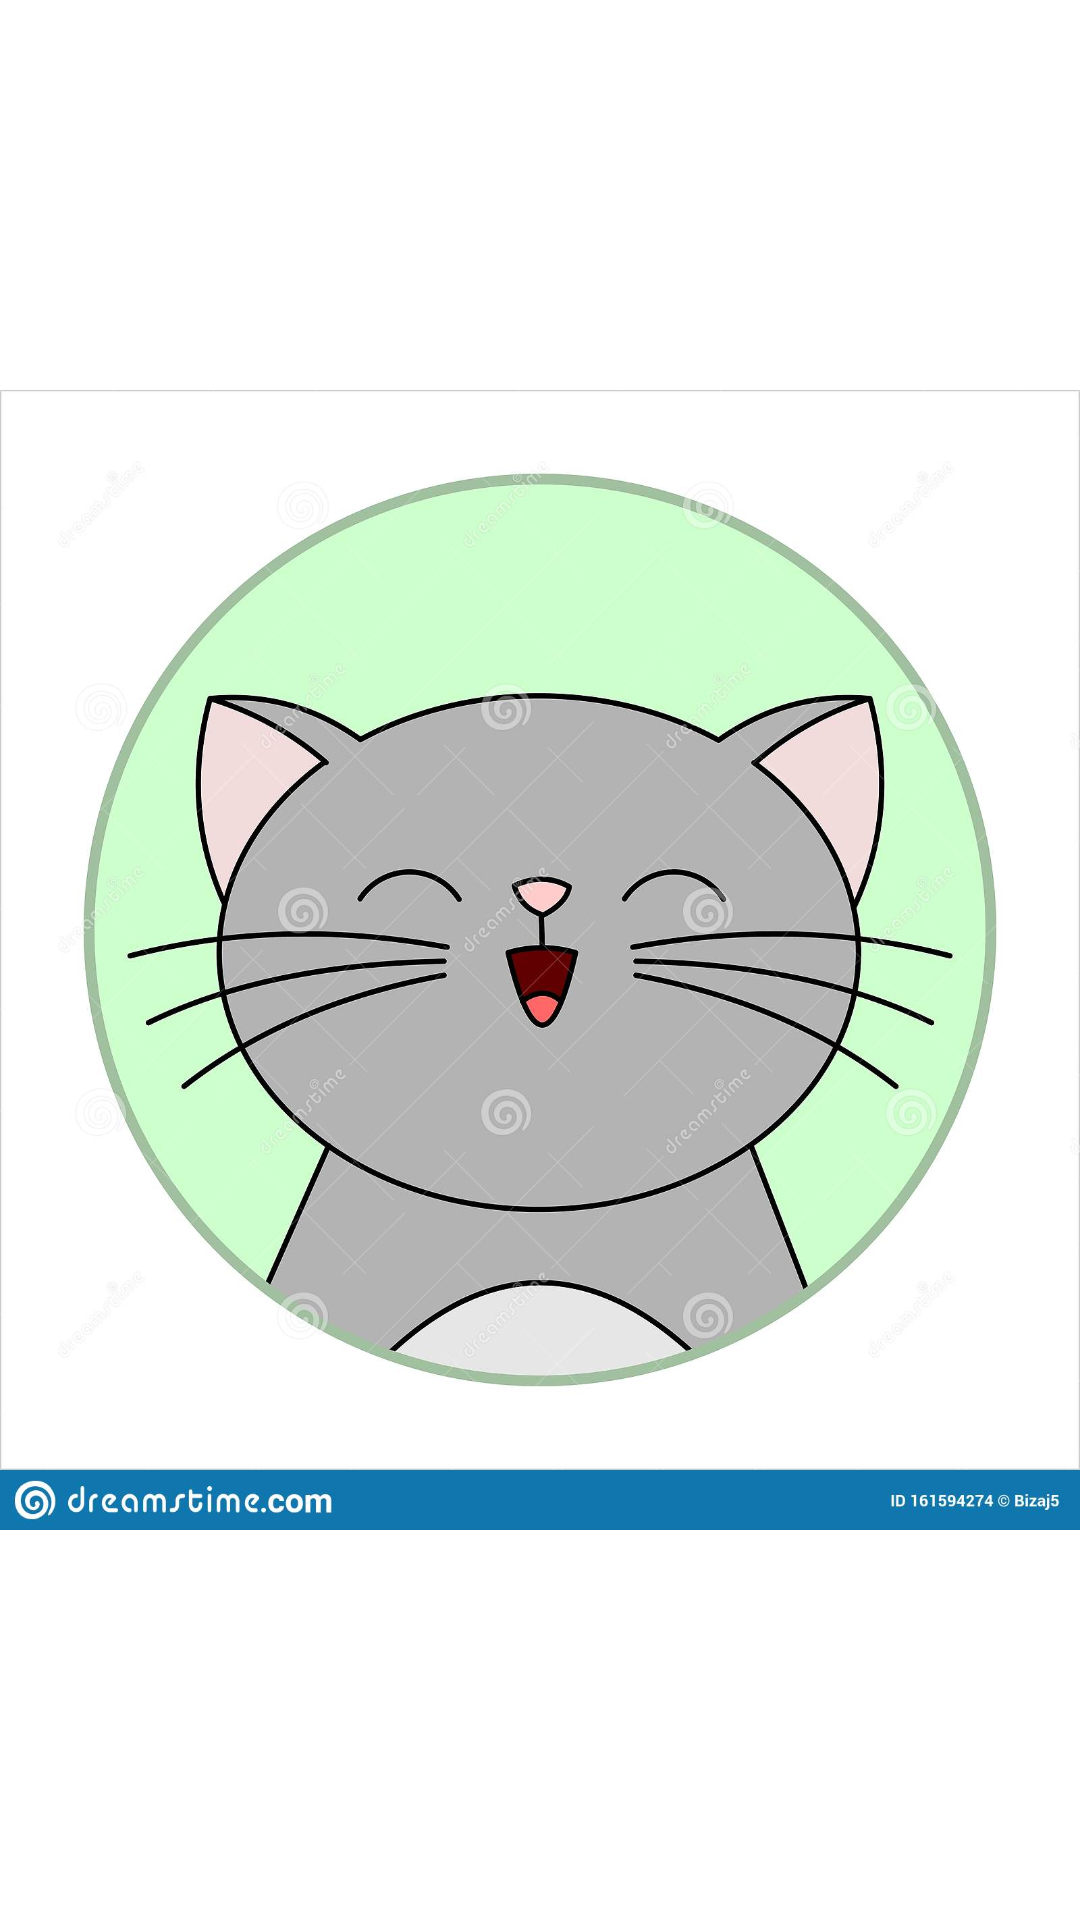

Produce the Android XML layout that renders to this screen, including the resource entries it uses.
<!-- AndroidManifest.xml: application theme Theme.MarinaSpudic_IAZMU -->
<!-- res/layout/navigation_header.xml -->
<?xml version="1.0" encoding="utf-8"?>
<ImageView xmlns:android="http://schemas.android.com/apk/res/android"
    android:src="@drawable/cat"
    android:layout_marginTop="10dp"
    android:layout_width="100dp"
    android:layout_height="90dp"
    >

</ImageView>
<!-- resources referenced by this layout -->
<resources>
  <!-- drawable cat: jpg bitmap (drawable, 119778 bytes) -->
  <style name="Theme.MarinaSpudic_IAZMU" parent="Theme.MaterialComponents.DayNight.DarkActionBar">
          
          <item name="colorPrimary">@color/purple_500</item>
          <item name="colorPrimaryVariant">@color/purple_700</item>
          <item name="colorOnPrimary">@color/white</item>
          
          <item name="colorSecondary">@color/teal_200</item>
          <item name="colorSecondaryVariant">@color/teal_700</item>
          <item name="colorOnSecondary">@color/black</item>
          
          <item name="android:statusBarColor">?attr/colorPrimaryVariant</item>
          
      </style>
  <color name="purple_500">#FF6200EE</color>
  <color name="purple_700">#FF3700B3</color>
  <color name="white">#FFFFFFFF</color>
  <color name="teal_200">#FF03DAC5</color>
  <color name="teal_700">#FF018786</color>
  <color name="black">#FF000000</color>
</resources>
